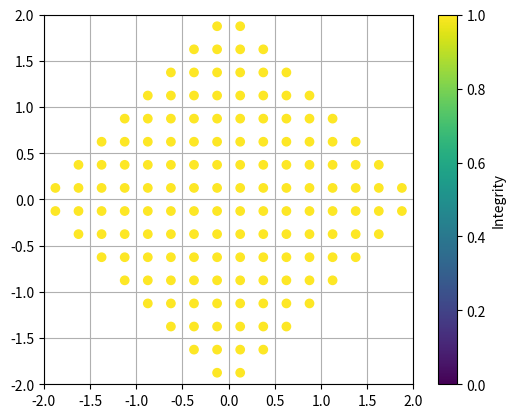
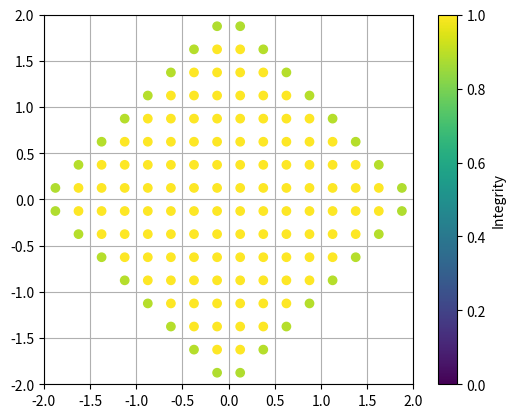
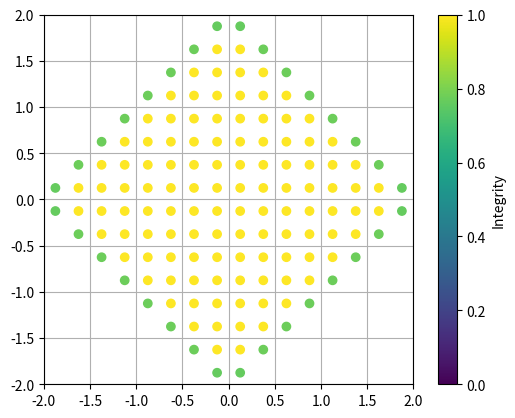
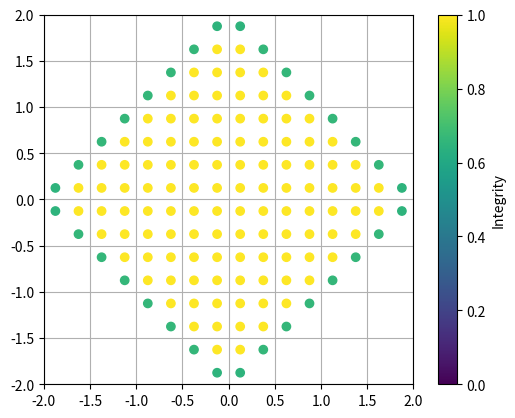
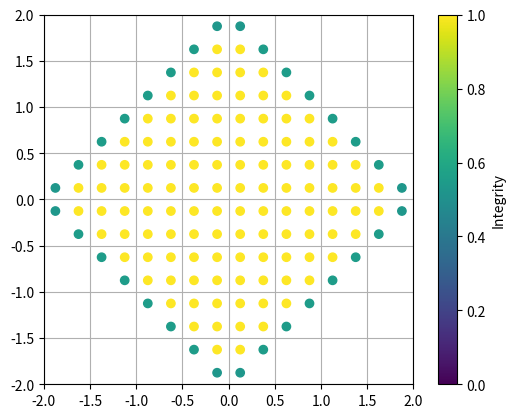
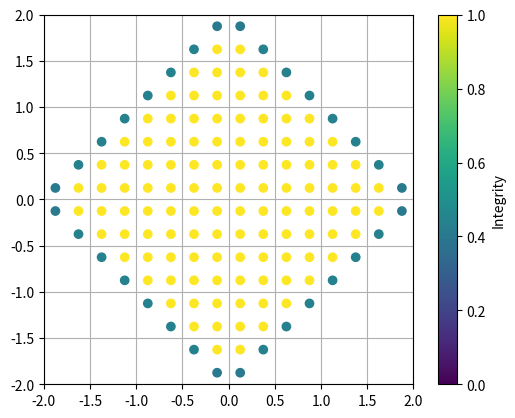
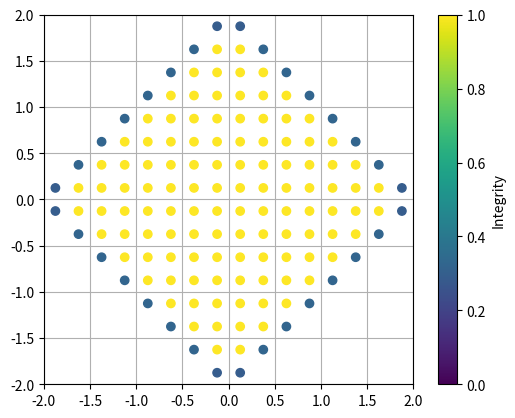
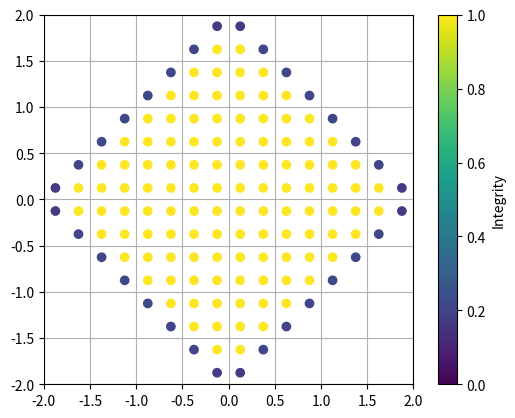
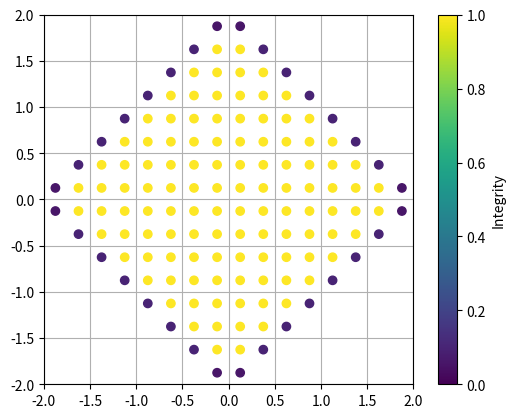
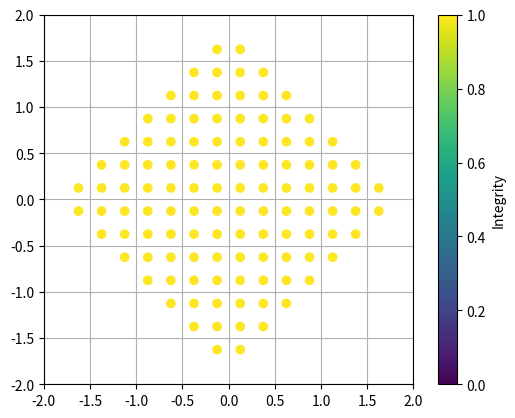
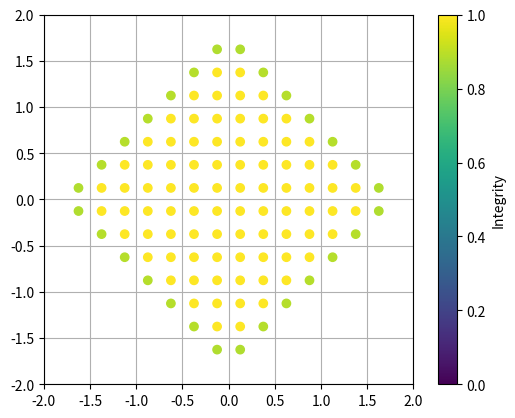
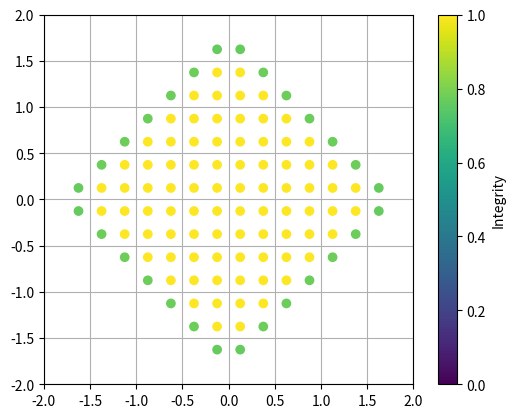
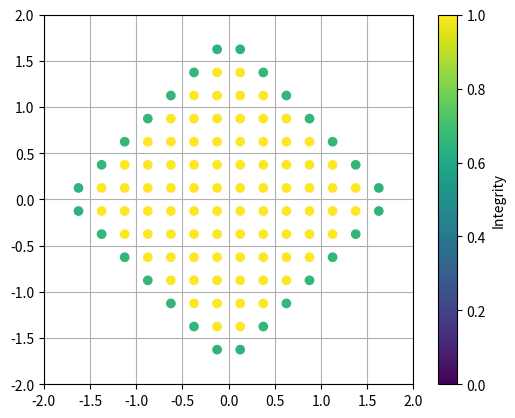
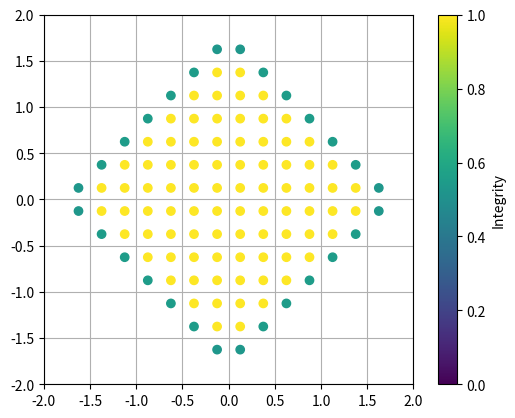
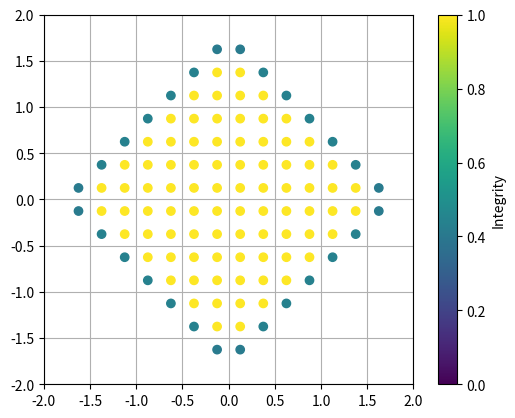

The matplotlib source for these figures, in order:
# %%
"""
Error Prediction Calculations for Isthmus
Ethan Huff (ya boi)
"""

import numpy as np
import matplotlib.pyplot as plt
import pandas as pd
from scipy.spatial import ConvexHull
import sys
import time
import copy

# %%

class Line:
    def __init__(self, endpts, locs=[]):
        self.vertical = 0
        self.endpts = np.array(endpts) # [[x1, y1], [x2, y2]]
        self.a = self.endpts[0] # [x,y]
        self.b = self.endpts[1]
        self.length = np.linalg.norm(self.b - self.a)
        transend = np.transpose(self.endpts)
        self.xlo = np.array([min(transend[0]), min(transend[1])])
        self.xhi = np.array([max(transend[0]), max(transend[1])])
        self.radius = 1e6
        self.theta = np.arctan2((self.b[1] - self.a[1]), (self.b[0] - self.a[0]))
        if len(locs) == 0:
            self.locs = [-1, -1]
        elif len(locs) == 2:
            self.locs = [locs[0], locs[1]]
        else:
            print('ERROR: invalid line endpoint positions')
            sys.exit(1)
        
        self.m = self.bi = 0

        if (abs(self.theta) < 1e-4):
            self.vertical = -1 # horizontal
        elif (abs(abs(self.theta) - np.pi/2) < 1e-4):
            self.vertical = 1 # vertical
        else:
            self.m = (self.b[1] - self.a[1])/(self.b[0] - self.a[0])
            self.bi = self.a[1] - self.m*self.a[0]

        self.vox_refs = []
        self.vox_fracs = []
        self.scalar = 0

    def get_ends(self):
        return self.endpts

    def plot(self, clr):
        ppts = np.transpose([self.a, self.b])
        plt.plot(ppts[0], ppts[1], color=clr)

class Polygon:
    def __init__(self, vertices, lines):
        self.sides = lines
        self.nsides = len(self.sides)

        self.empty_flag = 1
        if len(vertices):
            self.empty_flag = 0
            transverts = np.transpose(vertices)
            self.xlo = np.array([min(transverts[0]), min(transverts[1])])
            self.xhi = np.array([max(transverts[0]), max(transverts[1])])

    @classmethod
    def point_polygon(cls, vertices):
        sides = np.array([Line([vertices[i - 1], vertices[i]]) for i in range(len(vertices))])
        return cls(vertices, sides)

    @classmethod
    def line_polygon(cls, lines):
        vertices = []
        for sd in lines:
            vertices.append(sd.a)
            vertices.append(sd.b)
        return cls(vertices, lines)

    @classmethod
    def regular_polygon(cls, radius, nsides, rot):
        vertices = []
        dtheta = 2*np.pi/nsides
        rad_rot = (np.pi/180)*rot
        for i in range(nsides):
            # angles of corners on this line segment
            theta = np.pi/2 + dtheta*i + rad_rot
            vertices.append([radius*np.cos(theta), radius*np.sin(theta)])
        return cls.point_polygon(vertices)

    def get_perim(self):
        perim = 0
        for line in self.sides:
            perim += np.linalg.norm(line.b - line.a)
        return perim

    # shoelace formula for 2D area of polygon
    def get_polygon_area(self):
        max_y_mag = max(abs(self.xlo[1]), abs(self.xhi[1]))
        area = 0
        for line in self.sides:
            pt1 = line.a + [0, 1.2*max_y_mag]
            pt2 = line.b + [0, 1.2*max_y_mag]
            area += (pt2[1] + pt1[1])*(pt2[0] - pt1[0])
        area *= 0.5
        return abs(area)

    def check_point_inside(self, pt):
        for s in self.sides:
            poly_line = np.append(s.b - s.a, [0])
            point_line = np.append(pt - s.a, [0])
            zcomp = np.cross(poly_line, point_line)[2]
            if (zcomp < -1e-12):
                return 0
        return 1
    
    def plot(self, color):
        for s in self.sides:
            s.plot(color)


class Voxel:
    def __init__(self, x, v_size):
        self.x = np.array(x) # [x,y] of center
        self.size = v_size # side length
        self.type = -1
        self.weight = 0
        self.finalized = False
        self.integrity = 0.0

        crns = [self.x + np.array([-1,-1])*v_size/2,
                self.x + np.array([1,-1])*v_size/2,
                self.x + np.array([1,1])*v_size/2,
                self.x + np.array([-1,1])*v_size/2]
        self.faces = [Voxel_Face(0, crns[3], crns[0]),
                      Voxel_Face(1, crns[1], crns[2]),
                      Voxel_Face(2, crns[0], crns[1]),
                      Voxel_Face(3, crns[2], crns[3])]
        
        self.proj_surfaces = []
        self.proj_area = 0
        self.scalar = 0
        self.cell_ref = None

    def binary_fill(self):
        self.weight = 1 # smoothed volume weight
        self.type = 0
        self.integrity = 1.0

    def plot(self, cl):
        xc = self.x[0]
        yc = self.x[1]
        hv = self.size/2*0.95
        xs = [xc - hv, xc + hv, xc + hv, xc - hv, xc - hv]
        ys = [yc - hv, yc - hv, yc + hv, yc + hv, yc - hv]
        plt.plot(xs, ys, color=cl)

class BareVox:
    def __init__(self, x, integ):
        self.x = x
        self.integrity = integ

class Voxel_Face:
    def __init__(self, tipo, x1, x2):
        # type (tipo) is 0-3: xlo, xhi, ylo, yhi
        self.type = tipo
        # corners in CCW order
        self.xs = [x1, x2]
        # unit outward normal
        self.n = np.zeros(3)
        if self.type == 0:
            self.n[0] = -1
        elif self.type == 1:
            self.n[0] = 1
        elif self.type == 2:
            self.n[1] = -1
        elif self.type == 3:
            self.n[1] = 1
        else:
            print('ERROR: invalid voxel face type {:d}'.format(tipo))
        self.exposed = False

class Cell:
    corner_grid = []
    leaf_cell_lens = []
    full_polygon = None
    grid = None
    def __init__(self, ixlo, ixhi, parent):
        self.ixlo = np.array(ixlo) # [i,j] indices for [x,y] of minimum corner
        self.ixhi = np.array(ixhi) # same for max corner
        self.ncells = self.ixhi - self.ixlo  # [nx, ny] for cells in each direction
        self.cell_len = self.ncells*Cell.leaf_cell_lens # length of cell sides
        self.child_cells = []
        self.subgrid = []
        self.subgrid_in = []
        self.subroot = None
        self.parent = parent

        # bounding box of corner objects, [bottom left, bottom right, top right, top left]
        i_min = self.ixlo[0]
        j_min = self.ixlo[1]
        i_max = self.ixhi[0]
        j_max = self.ixhi[1]
        self.corners = np.array([Cell.corner_grid[j_min][i_min], Cell.corner_grid[j_min][i_max],
                                 Cell.corner_grid[j_max][i_max], Cell.corner_grid[j_max][i_min]])
        self.xlo = self.corners[0].x
        self.xhi = self.corners[2].x
        self.center = (self.xhi + self.xlo)/2
        
        # 1 in , 0 out, -1 mixed
        self.in_flag = -1
        # marching squares topology index
        self.type = -1

        # empty except for leaf cells
        self.borders = [] # edges, used for marching squares interpolation
        self.voxels = []  # list of voxel objects owned by cell
        self.neighbors = []

        if all(self.ncells == 1):
            Cell.grid.cell_grid[ixlo[1]][ixlo[0]] = self
        elif any(self.ncells < 1):
            print('ERROR: fatal error in cell creation')
            exit(1)
        else:
            # split the longer dimension in roughly half
            a_dim = 0 if self.ncells[0] > self.ncells[1] else 1 # x (or y)
            b_dim = 1 if a_dim == 0 else 0            # y (or x)
            delta1 = int(self.ncells[a_dim]/2)    # lower half
            delta2 = self.ncells[a_dim] - delta1  # upper half

            # create lower half cell
            diff = np.zeros(2).astype(int)
            diff[a_dim] = delta1
            diff[b_dim] = self.ncells[b_dim]
            self.child_cells.append(Cell(ixlo, ixlo + diff, self))

            # create upper half cell
            diff[a_dim] = delta2
            self.child_cells.append(Cell(ixhi - diff, ixhi, self))

    @classmethod
    def root_cell(cls, ixlo, grid):
        # reset static variables and reinitialize
        cls.grid = grid
        cls.corner_grid = grid.corners # save the corner objects of entire grid
        cls.leaf_cell_lens = (grid.corners[1][1].x - grid.corners[0][0].x)
        cls.full_polygon = None
        return cls(ixlo, grid.ncells, None)

    @classmethod
    def root_sort_inout(cls, root, polygon):
        cls.full_polygon = polygon
        root.sort_inout(polygon)

    def clip_polyline(self, polyline):
        new_lines = []
        ext_xlo = self.xlo - 1e-15
        ext_xhi = self.xhi + 1e-15
        # check existence of polyline and overall bounding box first
        if not(polyline.empty_flag) and all(polyline.xlo < ext_xhi) and all(polyline.xhi > ext_xlo):
            # line by line
            for sd in polyline.sides:
                # check line bounding box
                if all(sd.xlo < ext_xhi) and all(sd.xhi > ext_xlo):
                    og_line = [sd.a, sd.b]
                    extrema = [min, max]
                    clipped_line = []
                    for i in range(2):
                        if all(og_line[i] > ext_xlo) and all(og_line[i] < ext_xhi):
                            clipped_line.append(og_line[i])
                        else:
                            # check for first intersection on 'i' side
                            intersects = []
                            t_vals = []
                            dx = [sd.b[0] - sd.a[0], sd.b[1] - sd.a[1]]
                            for j in range(2):
                                k = (j + 1) % 2
                                if (abs(dx[j]) > 1e-30):
                                    for xlim in [self.xlo, self.xhi]:
                                        t = (xlim[j] - sd.a[j])/dx[j]
                                        y_int = t*dx[k] + sd.a[k]
                                        if t > 0 and t < 1 and y_int > ext_xlo[k] and y_int < ext_xhi[k]:
                                            t_vals.append(t)
                                            interim = np.ones(2)
                                            interim[j] = xlim[j]
                                            interim[k] = y_int
                                            intersects.append(interim)
                                
                            # select best intersect if any valid
                            if len(intersects):
                                ind = t_vals.index(extrema[i](t_vals))
                                clipped_line.append(intersects[ind])

                    if len(clipped_line) == 2:
                        new_lines.append(Line(clipped_line))
                    # elif len(clipped_line) == 1:
                    #     print('ERROR: failure to clip line to cell')
                    #     exit(1)

        return Polygon.line_polygon(new_lines)

    def sort_inout(self, polyline, inherit=-1):
        new_polyline = polyline
        if inherit == -1:
            # create new polyline with just relevant sections
            new_polyline = self.clip_polyline(polyline)

            # if no polyline -> use full poly to check CENTER point
            if len(new_polyline.sides) < 1:
                self.in_flag = Cell.full_polygon.check_point_inside(self.center)
        else:
            self.in_flag = inherit

        for c in self.child_cells:
            c.sort_inout(new_polyline, inherit=self.in_flag)

        if self.in_flag == -1 and all(self.ncells == 1):
            self.subroot = Subcell.root_cell(self, round(Grid.vox_ratio/Grid.grid_ratio), new_polyline, Cell.full_polygon)

    def add_voxel(self, vox):
        self.voxels.append(vox)
        vox.cell_ref = self

    def plot(self):
        xlo = self.corners[0].x + 0.05*Cell.leaf_cell_lens
        xhi = self.corners[2].x - 0.05*Cell.leaf_cell_lens
        xs = [xlo[0], xhi[0], xhi[0], xlo[0], xlo[0]]
        ys = [xlo[1], xlo[1], xhi[1], xhi[1], xlo[1]]
        ltj = [(0.2,0.2,0.2), (0.8,0.8,0.2), (0.5,0.5,0.2)]
        plt.plot(xs, ys, color=ltj[self.in_flag])

    def set_topology(self):
        self.type = self.corners[3].inside*8 + \
                    self.corners[2].inside*4 + \
                    self.corners[1].inside*2 + \
                    self.corners[0].inside
    
        # available locs of cell edges
        diff = np.array([[ 0.0, -0.5],  # bottom
                         [ 0.5,  0.0],  # right
                         [ 0.0,  0.5],  # top
                         [-0.5,  0.0]]) # left

        # fully outside or inside, no surface; further labels are for inside regions
        if self.type == 0 or self.type == 15:
            self.borders = []

        # two surface elements
        elif self.type == 5 or self.type == 10:
            # bottom left and top right diagonal
            if self.type == 5:
                loc1 = [0, 1]
                loc2 = [2, 3]
            # top left and bottom right diagonal
            elif self.type == 10:
                loc1 = [1, 2]
                loc2 = [3, 0]
            a1 = self.center + self.cell_len*diff[loc1[0]]
            b1 = self.center + self.cell_len*diff[loc1[1]]
            a2 = self.center + self.cell_len*diff[loc2[0]]
            b2 = self.center + self.cell_len*diff[loc2[1]]
            self.borders = [Line([a1, b1], loc1), Line([a2, b2], loc2)]

        # one surface elements
        else:
            # bottom left
            if self.type == 1:
                loc = [0, 3]
            # bottom right
            elif self.type == 2:
                loc = [1, 0]
            # bottom half
            elif self.type == 3:
                loc = [1, 3]
            # top right
            elif self.type == 4:
                loc = [2, 1]
            # right half
            elif self.type == 6:
                loc = [2, 0]
            # all but top left
            elif self.type == 7:
                loc = [2, 3]
            # top left
            elif self.type == 8:
                loc = [3, 2]
            # left half
            elif self.type == 9:
                loc = [0, 2]
            # all but top right
            elif self.type == 11:
                loc = [1, 2]
            # top half
            elif self.type == 12:
                loc = [3, 1]
            # all but bottom right
            elif self.type == 13:
                loc = [0, 1]
            # all but bottom left
            elif self.type == 14:
                loc = [3, 0]
            else:
                print('ERROR: invalid type {} for marching squares cell')
                sys.exit(1)
            a = self.center + self.cell_len*diff[loc[0]]
            b = self.center + self.cell_len*diff[loc[1]]
            self.borders = [Line([a,b], loc)]
        
    def interpolate(self):
        new_borders = []
        thresh = 0.499
        for brd in self.borders:
            loc = brd.locs
            new_endpts = []
            for i in range(2):
                pt_new = [brd.endpts[i][0], brd.endpts[i][1]]
                if loc[i] == 0:
                    corn1 = self.corners[0]
                    corn2 = self.corners[1]
                    x_new = ( (thresh - corn1.frac)/(corn2.frac - corn1.frac) )*(corn2.x[0] - corn1.x[0]) + corn1.x[0]
                    pt_new[0] = x_new
                elif loc[i] == 1:
                    corn1 = self.corners[1]
                    corn2 = self.corners[2]
                    y_new = ( (thresh - corn1.frac)/(corn2.frac - corn1.frac) )*(corn2.x[1] - corn1.x[1]) + corn1.x[1]
                    pt_new[1] = y_new
                elif loc[i] == 2:
                    corn1 = self.corners[2]
                    corn2 = self.corners[3]
                    x_new = ( (thresh - corn1.frac)/(corn2.frac - corn1.frac) )*(corn2.x[0] - corn1.x[0]) + corn1.x[0]
                    pt_new[0] = x_new
                elif loc[i] == 3:
                    corn1 = self.corners[3]
                    corn2 = self.corners[0]
                    y_new = ( (thresh - corn1.frac)/(corn2.frac - corn1.frac) )*(corn2.x[1] - corn1.x[1]) + corn1.x[1]
                    pt_new[1] = y_new
                else:
                    print('ERROR: invalid edge type {}'.format(loc[0]))
                    sys.exit(1)
                new_endpts.append(np.array(pt_new))
            new_borders.append(Line([new_endpts[0], new_endpts[1]], loc))
        self.borders = new_borders


# cells within the leaf cells down to the scale of voxels
class Subcell:
    full_polyline = None
    voxel_ratio = 0
    vox_len = 0
    def __init__(self, ixlo, nvoxs, parent, leaf=None):
        self.ixlo = ixlo
        self.ixhi = ixlo + nvoxs
        self.nvoxs = nvoxs  # [nx, ny] for voxels in each direction
        self.child_cells = []
        self.parent = parent
        self.leaf = leaf
        if leaf == None:
            self.leaf = parent.leaf

        # bounding box of corner objects, [bottom left, bottom right, top right, top left]
        self.xlo = self.leaf.xlo + Subcell.vox_len*self.ixlo
        self.xhi = self.xlo + Subcell.vox_len*self.nvoxs
        self.center = (self.xhi + self.xlo)/2
        
        # 1 in , 0 out, -1 mixed
        self.in_flag = -1

        if all(self.nvoxs == 1):
            self.leaf.subgrid[ixlo[1]][ixlo[0]] = self
        elif any(self.nvoxs < 1):
            print('ERROR: fatal error in subcell creation')
            exit(1)
        else:
            # split the longer dimension in roughly half
            a_dim = 0 if nvoxs[0] > nvoxs[1] else 1 # x (or y)
            b_dim = 1 if a_dim == 0 else 0          # y (or x)
            delta1 = int(self.nvoxs[a_dim]/2)    # lower half
            delta2 = self.nvoxs[a_dim] - delta1  # upper half

            # create lower half cell
            diff = np.zeros(2).astype(int)
            diff[a_dim] = delta1
            diff[b_dim] = self.nvoxs[b_dim]
            self.child_cells.append(Subcell(self.ixlo, diff, self))

            # create upper half cell
            diff[a_dim] = delta2
            self.child_cells.append(Subcell(self.ixhi - diff, diff, self))

    @classmethod
    def root_cell(cls, c_leaf, voxel_ratio, polyline, full_poly):
        cls.full_polyline = full_poly
        cls.voxel_ratio = voxel_ratio
        cls.vox_len = Cell.leaf_cell_lens[0]/voxel_ratio
        c_leaf.subgrid = np.zeros((voxel_ratio, voxel_ratio)).astype(int).tolist()
        new_root = cls(np.array([0,0]), np.array([voxel_ratio, voxel_ratio]), None, leaf=c_leaf)
        new_root.sort_inout(polyline)
        c_leaf.subgrid_in = np.array([[True if c_leaf.subgrid[n][m].in_flag == 1 else False for m in range(voxel_ratio)] for n in range(voxel_ratio)])
        return new_root


    def clip_polyline(self, polyline):
        new_lines = []
        ext_xlo = self.xlo - 1e-15
        ext_xhi = self.xhi + 1e-15
        # check existence of polyline and overall bounding box first
        if not(polyline.empty_flag) and all(polyline.xlo < ext_xhi) and all(polyline.xhi > ext_xlo):
            # line by line
            for sd in polyline.sides:
                # check line bounding box
                if all(sd.xlo < ext_xhi) and all(sd.xhi > ext_xlo):
                    og_line = [sd.a, sd.b]
                    extrema = [min, max]
                    clipped_line = []
                    for i in range(2):
                        if all(og_line[i] > ext_xlo) and all(og_line[i] < ext_xhi):
                            clipped_line.append(og_line[i])
                        else:
                            # check for first intersection on 'i' side
                            intersects = []
                            t_vals = []
                            dx = [sd.b[0] - sd.a[0], sd.b[1] - sd.a[1]]
                            for j in range(2):
                                k = (j + 1) % 2
                                if (abs(dx[j]) > 1e-30):
                                    for xlim in [self.xlo, self.xhi]:
                                        t = (xlim[j] - sd.a[j])/dx[j]
                                        y_int = t*dx[k] + sd.a[k]
                                        if t > 0 and t < 1 and y_int > ext_xlo[k] and y_int < ext_xhi[k]:
                                            t_vals.append(t)
                                            interim = np.ones(2)
                                            interim[j] = xlim[j]
                                            interim[k] = y_int
                                            intersects.append(interim)
                                
                            # select best intersect if any valid
                            if len(intersects):
                                ind = t_vals.index(extrema[i](t_vals))
                                clipped_line.append(intersects[ind])

                    if len(clipped_line) == 2:
                        new_lines.append(Line(clipped_line))
                    # elif len(clipped_line) == 1:
                    #     print('ERROR: failure to clip line to cell')
                    #     exit(1)

        return Polygon.line_polygon(new_lines)

    def sort_inout(self, polyline, inherit=-1):
        new_polyline = polyline
        if inherit == -1:
            # create new polyline with just relevant sections
            new_polyline = self.clip_polyline(polyline)

            # if no polyline -> use full poly to check CENTER point
            if len(new_polyline.sides) < 1 or all(self.nvoxs == 1):
                self.in_flag = Subcell.full_polyline.check_point_inside(self.center)
        else:
            self.in_flag = inherit

        for c in self.child_cells:
            c.sort_inout(new_polyline, inherit=self.in_flag)

class Corner:
    def __init__(self, x):
        self.x = x
        self.inside = -1 # 1 if inside, 0 if outside, -1 if unassigned
        self.frac = 0

class Grid:
    vox_ratio = 0
    grid_ratio = 0
    def __init__(self, polygon, origin, ncells, cell_len, vox_ratio, grid_ratio, scale_flag=True):
        Grid.vox_ratio = vox_ratio
        Grid.grid_ratio = grid_ratio
        self.scale_flag = scale_flag
        self.xlo = origin
        self.xhi = origin + ncells*cell_len
        self.ncells = ncells
        self.cell_len = cell_len
        self.nvox = 0
        self.mc_surf = []

        self.polygon_perim = polygon.get_perim()

        # possible x and y coordinates of corners in grid
        self.ylines = []
        self.xlines=  []
        for j in range(ncells[1] + 1):
            self.ylines.append(self.xlo[1] + self.cell_len*j)
        for i in range(ncells[0] + 1):
            self.xlines.append(self.xlo[0] + self.cell_len*i)

        # create grid corners
        self.corners = []
        for j in range(ncells[1] + 1):
            corner_line = []
            for i in range(ncells[0] + 1):
                cx = self.xlo + self.cell_len*np.array([i,j])
                corner_line.append(Corner(cx))
            self.corners.append(corner_line)

        # recursively create grid cells and reference in grid format
        self.cell_grid = np.zeros((ncells[1], ncells[0])).astype(int).tolist()
        self.root_cell = Cell.root_cell([0, 0], self)

        # sort cells by polygon
        Cell.root_sort_inout(self.root_cell, polygon)

        # set neighbor cells
        nnlim = 1
        for j in range(len(self.cell_grid)):
            for i in range(len(self.cell_grid[j])):
                c_cell = self.cell_grid[j][i]
                for nj in range(j - nnlim, j + nnlim + 1):
                    if nj > -1 and nj < len(self.cell_grid):
                        for ni in range(i - nnlim, i + nnlim + 1):
                            if ni > -1 and ni < len(self.cell_grid[j]):
                                c_cell.neighbors.append(self.cell_grid[nj][ni])

    def create_voxels(self, voxel_ratio):
        voxel_ratio = int(voxel_ratio)
        voxel_size = Cell.leaf_cell_lens[0]/voxel_ratio
        ny = self.root_cell.ncells[1]
        nx = self.root_cell.ncells[0]
        vg = [[Voxel([self.xlo[0] + (i + 0.5)*voxel_size, self.xlo[1] + (j + 0.5)*voxel_size], voxel_size)
               for i in range(nx*voxel_ratio)] for j in range(ny*voxel_ratio)]
        self.vox_grid = np.array(vg)
        for j in range(len(self.cell_grid)):
            for i in range(len(self.cell_grid[j])):
                c_cell = self.cell_grid[j][i]
                # whole cell is inside or outside
                if c_cell.in_flag == 1 or c_cell.in_flag == 0:
                    for n in range(voxel_ratio):
                        for m in range(voxel_ratio):
                            vy = voxel_ratio*j + n
                            vx = voxel_ratio*i + m
                            c_vox = self.vox_grid[vy][vx]
                            if c_cell.in_flag:
                                c_vox.binary_fill()
                                self.nvox += 1
                            c_cell.add_voxel(c_vox)
                # cell is mixed
                else:
                    # split cell into regions like when cell grid was created
                    # return subgrid of voxel_ratio**2 of valid positions
                    subgrid_in = c_cell.subgrid_in
                    for n in range(len(subgrid_in)):
                        for m in range(len(subgrid_in[n])):
                            vy = voxel_ratio*j + n
                            vx = voxel_ratio*i + m
                            c_vox = self.vox_grid[vy][vx]
                            if subgrid_in[n][m]:
                                c_vox.binary_fill()
                                self.nvox += 1
                            c_cell.add_voxel(c_vox)


    def weight_voxels(self, vr):
        # set voxel weights to something other than 0 or -1
        level = 0
        w_max = np.ceil((3*vr/2) - 0.5)
        w_min = np.floor(-(3*vr/2) - 0.5)
        while level <= w_max or (-level - 1) >= w_min:
            t1 = level
            t2 = -level - 1
            for j in range(1, len(self.vox_grid) - 1):
                for i in range(1, len(self.vox_grid[j]) - 1):
                    vox = self.vox_grid[j][i]
                    if vox.finalized == False:
                        if vox.type == t1:
                            # check 4 cardinal neighbors, initially assume surrounded by voxels
                            surrounded = True

                            if self.vox_grid[j][i - 1].type < vox.type:
                                surrounded = False
                            if self.vox_grid[j - 1][i].type < vox.type:
                                surrounded = False
                            if self.vox_grid[j][i + 1].type < vox.type:
                                surrounded = False
                            if self.vox_grid[j + 1][i].type < vox.type:
                                surrounded = False

                            if surrounded:
                                vox.type = t1 + 1
                            else:
                                vox.finalized = True
                        
                        elif vox.type == t2:
                            # check 4 cardinal neighbors, initially assume surrounded by voxels
                            surrounded = True
                            if self.vox_grid[j][i - 1].type > vox.type:
                                surrounded = False
                            if self.vox_grid[j - 1][i].type > vox.type:
                                surrounded = False
                            if self.vox_grid[j][i + 1].type > vox.type:
                                surrounded = False
                            if self.vox_grid[j + 1][i].type > vox.type:
                                surrounded = False

                            if surrounded:
                                vox.type = t2 - 1
                            else:
                                vox.finalized = True
            level += 1
            assert(level < 1000)


        # set weights and find exposed faces
        for j in range(len(self.vox_grid)):
            for i in range(len(self.vox_grid[j])):
                vox = self.vox_grid[j][i]
                dvox = (0.5 + vox.type)
                vox.weight = 0.5*(1 + dvox*(2/(3*vr)))
                vox.weight = min(vox.weight, 1.0)
                vox.weight = max(0.0, vox.weight)
                if vox.type == 0:
                    if i == 0 or self.vox_grid[j][i - 1].type < 0:
                        vox.faces[0].exposed = True
                    if i == len(self.vox_grid[j]) - 1 or self.vox_grid[j][i + 1].type < 0:
                        vox.faces[1].exposed = True
                    if j == 0 or self.vox_grid[j - 1][i].type < 0:
                        vox.faces[2].exposed = True
                    if j == len(self.vox_grid) - 1 or self.vox_grid[j + 1][i].type < 0:
                        vox.faces[3].exposed = True

        # fill corners of cells with voxel mass
        for j in range(len(self.cell_grid)):
            for i in range(len(self.cell_grid[j])):
                c_cell = self.cell_grid[j][i]
                for vox in c_cell.voxels:
                    if vox.weight > 1e-12:
                        # split area between corners
                        # left-right (x axis), then bottom-top (y axis)
                        ylow = [0, 0]
                        for i in range(2):
                            ind = (c_cell.center[i] - (vox.x[i] - 0.5*vox.size))/vox.size
                            if ind > 1.0:
                                ylow[i] = 1.0
                            elif ind < 0:
                                ylow[i] = 0.0
                            else:
                                ylow[i] = ind

                        c_cell.corners[0].frac += vox.weight*(ylow[0]*ylow[1])
                        c_cell.corners[1].frac += vox.weight*((1 - ylow[0])*ylow[1])
                        c_cell.corners[2].frac += vox.weight*((1 - ylow[0])*(1 - ylow[1]))
                        c_cell.corners[3].frac += vox.weight*(ylow[0]*(1 - ylow[1]))
        
        for j in range(len(self.corners)):
            for i in range(len(self.corners[j])):
                c_corn = self.corners[j][i]
                c_corn.frac /= vr**2 # scale area relative to cell
                if c_corn.frac > 0.499:
                    c_corn.inside = 1
                else:
                    c_corn.inside = 0

    # associate each triangle to voxels based on inward normal view of voxel faces
    def voxels_to_surfaces(self):
        total_surf_len = 0
        total_vox_len = 0
        # first assign voxels to each triangle in each cell
        for j in range(len(self.cell_grid)):
            for i in range(len(self.cell_grid[j])):
                c_cell = self.cell_grid[j][i]
                if len(c_cell.borders):
                    # collect all voxels in current and neighboring cells
                    c_voxels = []
                    for neighbor in c_cell.neighbors:
                        for vox in neighbor.voxels:
                            if vox.type == 0:
                                c_voxels.append(vox)
                    
                    # project eligible exposed voxel faces onto triangle plane and test for intersection
                    for t in c_cell.borders:
                        v_refs = []      # voxel ids 
                        v_areas = []    # intersected area
                        t_area = np.linalg.norm(t.b - t.a) # triangle area
                        total_surf_len += t_area
                        ntheta = t.theta - np.pi/2 # outward normal angle
                        t_norm = np.array([np.cos(ntheta), np.sin(ntheta)])
                        for vox in c_voxels:
                            for f in vox.faces:
                                if (f.exposed) and (np.dot(f.n[:2], t_norm) > 0):
                                    proj_f = Line([f.xs[i] - t_norm*np.dot(t_norm, f.xs[i] - t.a) for i in range(2)])
                                    
                                    # start here
                                    #area = np.random.random()*t_area # find area of overlap between projected face and triangle
                                    area = get_intersection_area(proj_f, t)
                                    total_vox_len += area
                                    vox.proj_surfaces.append(t)
                                    vox.proj_surfaces = list(set(vox.proj_surfaces)) # prevent duplicates in list
                                    vox.proj_area += area
                                    v_refs.append(vox)
                                    v_areas.append(area)

                        # collect voxel face areas together
                        for i in range(len(v_refs)):
                            if (v_refs[i] in t.vox_refs):
                                ind = t.vox_refs.index(v_refs[i])
                                t.vox_fracs[ind] += v_areas[i]
                            else:
                                if (v_areas[i] > t_area*1e-6):  #### need to be changed according voxel resolution
                                    t.vox_refs.append(v_refs[i])
                                    t.vox_fracs.append(v_areas[i])

        print('Projected vs. Surf Perimeter Error: {:.2f} %'.format(100*(total_vox_len - total_surf_len)/(total_surf_len)))

        # now normalize scalar fractions by total voxel face area intercepted by the triangle
        low_area = 0
        for t in self.mc_surf:
            t.vox_fracs = np.array(t.vox_fracs)
            total_area = t.vox_fracs.sum()
            if (total_area < 1e-6*np.linalg.norm(t.b - t.a)):  #### need to be changed according voxel resolution   
                low_area += 1
                print('Uh oh, no voxel face area available for this triangle')
                print(t.a)
                print(t.b)
                print(t.vox_fracs)
                print()
            t.vox_fracs = t.vox_fracs / total_area
        if (low_area):
            print('WARNING: {:.1f} % of triangles have (near-)zero area intersected by voxel faces'.format(100*low_area/len(self.mc_surf)))

    # theta_fn is function of theta for the scalar per unit length value
    def apply_scalars(self, theta_fn):
        plt.figure()
        all_thetas = np.linspace(-np.pi, np.pi, 100)
        analytical = theta_fn(all_thetas) + 2
        plt.plot(all_thetas*180/np.pi, analytical, color='black', label='Analytical')

        surf_pts = []
        total_tri_scalar = 0
        total_vox_scalar = 0
        for surf in self.mc_surf:
            centroid = (surf.b + surf.a)/2
            theta = np.arctan2(centroid[1], centroid[0])
            surf.scalar = (theta_fn(theta) + 2)*surf.length
            total_tri_scalar += surf.scalar
            surf_pts.append([theta, surf.scalar/surf.length])
            for i in range(len(surf.vox_refs)):
                vox = surf.vox_refs[i]
                vox.scalar += surf.scalar*surf.vox_fracs[i]
        transsurf = np.transpose(surf_pts)
        plt.scatter(transsurf[0]*180/np.pi, transsurf[1], color='red', marker='x', label='Surface')

        vox_guess = []
        vox_guess2 = []
        vox_guess3 = []
        for j in range(len(self.vox_grid)):
            for i in range(len(self.vox_grid[j])):
                vox = self.vox_grid[j][i]
                total_vox_scalar += vox.scalar
                if vox.type == 0:
                    theta = np.arctan2(vox.x[1], vox.x[0])
                    nexp = sum([f.exposed for f in vox.faces])
                    if vox.proj_area == 0:
                        print('WARNING: vox has no projected area')
                        vox_guess.append([theta, 0])
                    else:
                        if nexp == 1:
                            vox_guess.append([theta, vox.scalar/(vox.proj_area)])
                        elif nexp == 2:
                            vox_guess2.append([theta, vox.scalar/(vox.proj_area)])
                        elif nexp == 3:
                            vox_guess3.append([theta, vox.scalar/(vox.proj_area)])
                        else:
                            print('ERROR: too many exposed faces')
                            exit(1)

        print('Vox vs. Surface Total Scalar Error: {:.2f} %'.format(100*(total_vox_scalar - total_tri_scalar)/(total_tri_scalar)))


        if len(vox_guess):
            transvox_guess = np.transpose(vox_guess)
            plt.scatter(transvox_guess[0]*180/np.pi, transvox_guess[1], color='blue', marker='v', label='Voxel Proj 1')
        if len(vox_guess2):
            transvox_guess = np.transpose(vox_guess2)
            plt.scatter(transvox_guess[0]*180/np.pi, transvox_guess[1], color='blue', marker='o', label='Voxel Proj 2')
        if len(vox_guess3):
            transvox_guess = np.transpose(vox_guess3)
            plt.scatter(transvox_guess[0]*180/np.pi, transvox_guess[1], color='blue', marker='^', label='Voxel Proj 3')
        plt.legend()
        plt.grid()
        plt.xlabel('Centroid Theta')
        plt.ylabel('Scalar per Unit Length')
        plt.xlim(-200, 200)
        plt.title('vr ' + str(self.vox_ratio))

    def ablate(self, v_rate):
        total_tri_scalar = 0
        total_vox_scalar = 0
        # apply mass (area) loss to each voxel
        for surf in self.mc_surf:
            surf.scalar = v_rate*surf.length
            total_tri_scalar += surf.scalar
            for i in range(len(surf.vox_refs)):
                vox = surf.vox_refs[i]
                vox.scalar += surf.scalar*surf.vox_fracs[i]

        for j in range(len(self.vox_grid)):
            for i in range(len(self.vox_grid[j])):
                vox = self.vox_grid[j][i]
                if vox.type == 0:
                    vox.integrity -= vox.scalar/(vox.size**2)
                    if vox.integrity > 0:
                        total_vox_scalar += vox.scalar
                    else:
                        vox.type = -1
                        self.nvox -= 1
                        total_vox_scalar += vox.scalar + vox.integrity*(vox.size**2)
                        vox.integrity = 0
        
        print('Vox vs. Surface Total Scalar Error: {:.2f} %'.format(100*(total_vox_scalar - total_tri_scalar)/(total_tri_scalar)))


    def simple_ms_surface(self):
        ms_perim = 0
        for j in range(len(self.cell_grid)):
            for i in range(len(self.cell_grid[j])):
                c_cell = self.cell_grid[j][i]
                inside = np.array([c_cell.corners[a].frac + 1e-8 < 0.5 for a in range(4)])
                if not(all(inside)) and not(all(~inside)):
                    c_cell.set_topology()
                    c_cell.interpolate()
                    for bd in c_cell.borders:
                        self.mc_surf.append(bd)
                        ms_perim += np.linalg.norm(bd.b - bd.a)
        print('Surf vs. Analytical Perimeter Error: {:.2f} %'.format(100*(ms_perim - self.polygon_perim)/(self.polygon_perim)))


    def save_voxs(self):
        c_voxs = []
        for j in range(len(self.vox_grid)):
            for i in range(len(self.vox_grid[j])):
                vox = self.vox_grid[j][i]
                if vox.type >= 0:
                    c_voxs.append(BareVox(vox.x, vox.integrity))
        return c_voxs
    
    def save_surf(self):
        return copy.deepcopy(self.mc_surf)

    def reset(self):
        for j in range(len(self.vox_grid)):
            for i in range(len(self.vox_grid[j])):
                vox = self.vox_grid[j][i]
                vox.finalized = False
                vox.scalar = 0
                if vox.type < 0:
                    vox.type = -1
                else:
                    vox.type = 0
                for k in range(4):
                    vox.faces[k].exposed = False
        
        for j in range(len(self.corners)):
            for i in range(len(self.corners[j])):
                self.corners[j][i].frac = 0
        for j in range(len(self.cell_grid)):
            for i in range(len(self.cell_grid[j])):
                self.cell_grid[j][i].borders = []
        self.mc_surf.clear()
        BorderData.clear()

    def plot_ms_surface(self):
        for j in range(len(self.cell_grid)):
            for i in range(len(self.cell_grid[j])):
                for ccb in self.cell_grid[j][i].borders:
                    ccb.plot('green')

    def plot_cells(self):
        for cl in range(len(self.cell_grid)):
            for c in range(len(self.cell_grid[cl])):
                self.cell_grid[cl][c].plot()

    def plot_voxels(self):
        for vl in self.vox_grid:
            for v in vl:
                if v.type == 0:
                    v.plot('black')
                elif v.type > 0:
                    v.plot('gray')

# get length of the intersection of two line segments
def get_intersection_area(base, proj):
    diff = base.b - base.a
    base_len = np.linalg.norm(diff)
    if base_len < 1e-20:
        return 0
    ind = 0 if abs(diff[0]) > abs(diff[1]) else 1

    # t of base a is 0, base b is 1
    t_a = (proj.a[ind] - base.a[ind])/diff[ind]
    t_b = (proj.b[ind] - base.a[ind])/diff[ind]

    # check bounding line
    if (t_a < 0 and t_b < 0) or (t_a > 1 and t_b > 1):
        return 0
    else:
    # clip projected line to base line, t = [0, 1]
        t_a = max(t_a, 0)
        t_b = max(t_b, 0)

        t_a = min(t_a, 1)
        t_b = min(t_b, 1)
        t_diff = abs(t_b - t_a)
        return t_diff*base_len

# minimum distance of point x to any part of a line segment
def line_hausdorff_distance(line, x):
    ax = np.append(x - line.a, [0])
    ab = np.append(line.b - line.a, [0])
    line_length = np.linalg.norm(ab)
    cross = np.cross(ax, ab)
    frac = np.dot(ax, ab)/line_length**2
    if frac < 0:
        c_dist = np.linalg.norm(ax)
        c_norm = -ax/c_dist
    elif frac > 1:
        vec = np.append(x - line.b, [0])
        c_dist = np.linalg.norm(vec)
        c_norm = -vec/c_dist
    else:
        norm_cross = np.linalg.norm(cross)
        if norm_cross < 1e-10:
            c_dist = 0
            c_norm = np.zeros(3)
        else:
            c_dist = norm_cross/line_length
            bign = np.cross(ab, cross)
            c_norm = -bign/np.linalg.norm(bign)

    return c_dist, c_norm, cross


# minimum distance of point x to any part of the polygon
def polygon_hausdorff_distance(polyline, x):
    dist = 1e12
    norm = [0,0,0]
    for line in polyline:
        c_dist, c_norm, cross = line_hausdorff_distance(line, x)
        
        if c_dist < abs(dist):
            dist = c_dist
            if cross[2] > 0:
                dist *= -1
            norm = [c_norm[i] for i in range(3)]
    return dist, norm

def get_ms_dt(t0):
    return 1000*(time.time() - t0)

def get_dt(t0):
    return time.time() - t0

def plot_geometry(grid, polygon):
    plt.figure()
    plt.gca().set_aspect('equal')
    polygon.plot('red')
    # grid.plot_cells()
    grid.plot_voxels()
    grid.plot_ms_surface()
    plt.grid()
    lbs = np.linspace(-2, 2, 5).astype(int)
    plt.xticks(ticks=lbs, labels=lbs)
    plt.yticks(ticks=lbs, labels=lbs)
    plt.ylim(-2.5,2.5)
    plt.xlim(-2.5,2.5)
    plt.xlabel('x')
    plt.ylabel('y')

class BorderData:
    bad_inside_new = []
    bad_outside_new = []

    def clear():
        BorderData.bad_inside_new = []
        BorderData.bad_outside_new = []      

def run_case(shape_key, grid_ratio, voxel_ratio):
    circumradius = 2
    
    print('GR: {:d}, VR: {:d}:'.format(grid_ratio, voxel_ratio))
    t0 = time.time()

    shape = shape_dict[shape_key]
    polygon = Polygon.regular_polygon(circumradius, shape[0], shape[1])

    l_c = circumradius/grid_ratio
    ncr = (int(1.2*circumradius/l_c + 1)*np.ones(2)).astype(int)
    origin = -ncr*l_c
    ncells = 2*ncr

    grid = Grid(polygon, origin, ncells, l_c, voxel_ratio, grid_ratio)

    # create voxelized surface from polygon
    grid.create_voxels(voxel_ratio/grid_ratio)
    grid.weight_voxels()

    # get a (simplified) marching squares surface from voxel grid
    grid.simple_ms_surface()

    # divide voxels among surface elements
    grid.voxels_to_surfaces()

    grid.apply_scalars(np.cos)
    plot_geometry(grid, polygon)


    # find all voxels outside of MS generated surface
    # assume shape is not so weird that it slides in between voxels, so layer by layer works
    done = False
    it = 0
    nbvox = 0
    out_bvox = 0
    csd = []
    vox_flat = grid.vox_grid.flatten()
    while done == False and it < 300:
        vox_layer = [vox for vox in vox_flat if vox.type == it]
        layer_out_bvox = 0
        for vox in vox_layer:
            dist, norm = polygon_hausdorff_distance(grid.mc_surf, vox.x)
            if it == 0:
                csd.append(dist)
                nbvox += 1
            if dist < 0:
                layer_out_bvox += 1
        out_bvox += layer_out_bvox
        it += 1
        if layer_out_bvox == 0:
            done = True

    signed_hausdorff = np.array(csd)/circumradius
    BorderData.bad_outside_new.append(100*out_bvox/nbvox)
    
    # find all non-voxels inside of MS generated surface
    done = False
    it = -1
    in_bvox = 0
    while done == False and abs(it) < 300:
        vox_layer = [vox for vox in vox_flat if vox.type == it]
        layer_in_bvox = 0
        for vox in vox_layer:
            dist, norm = polygon_hausdorff_distance(grid.mc_surf, vox.x)
            if dist > 0:
                layer_in_bvox += 1
        in_bvox += layer_in_bvox
        it -= 1
        if layer_in_bvox == 0:
            done = True

    print('Percent border voxels misplaced: {:.2f} %'.format(100*(in_bvox + out_bvox)/nbvox))
    print()
    BorderData.bad_inside_new.append(100*in_bvox/nbvox)

    tf = time.time() - t0
    tsc = 1000*tf/(len(grid.cell_grid)*len(grid.cell_grid[0]))
    print('\tTime for case: {:.2f} s ({:.2f} ms per cell)'.format(tf, tsc))
    print('Min: {:.2f} Max: {:.2f}'.format(min(signed_hausdorff), max(signed_hausdorff)))
    print()

    return signed_hausdorff

def plot_ablate(bvoxs):
    plt.figure()
    plt.gca().set_aspect('equal')
    xs = []
    ys = []
    cs = []
    for bv in bvoxs:
        xs.append(bv.x[0])
        ys.append(bv.x[1])
        cs.append(bv.integrity)
    scatter = plt.scatter(xs, ys, c=cs)
    plt.colorbar(scatter, label='Integrity')
    plt.clim(0,1)
    plt.grid()
    plt.xlim(-2,2)
    plt.ylim(-2,2)

def violin_settings(v_plot, hue):
    for box in v_plot['bodies']:
        box.set_color(hue)
        box.set_alpha(0.7)
    v_plot['cmedians'].set_color('black')
    v_plot['cmins'].set_color('black')
    v_plot['cmaxes'].set_color('black')
    v_plot['cbars'].set_color('black')

shape_dict = {'tri0'   : (3, 0),
              'quad0'  : (4, 0),
              'quad45' : (4, 45),
              'pent0'  : (5, 0),
              'triac0': (30, 0)}
# technically 30 sided is triacontagon, tridecagon is 13
shape_data = list(shape_dict.keys())
ablate = True

if ablate:
    shps = ['quad0'] #, 'quad45']
    for s_name in shps:
        vox_its = []
        surf_its = []

        vr = 8
        gr = 8
        steps = 15

        circumradius = 2
        shape = shape_dict[s_name]
        polygon = Polygon.regular_polygon(circumradius, shape[0], shape[1])
        l_c = circumradius/gr
        ncr = (int(1.2*circumradius/l_c + 1)*np.ones(2)).astype(int)
        origin = -ncr*l_c
        ncells = 2*ncr

        grid = Grid(polygon, origin, ncells, l_c, vr, gr)

        # create voxelized structure from polygon
        grid.create_voxels(vr/gr)

        vox_its = []
        surf_its = []
        for t in range(steps):
            # 1. generate surface from voxels
            grid.weight_voxels(vr/gr)
            grid.simple_ms_surface()
            cvoxs = grid.save_voxs()
            plot_ablate(cvoxs)
            vox_its.append(cvoxs)
            surf_its.append(grid.save_surf())

            # 2. find surface quantities from fluid
            # vol_rate: area removal per length of surface element per ts, or depth recession per ts
            vol_rate = 2e-2

            # 3. assign voxels to surface elements
            grid.voxels_to_surfaces()

            # 4. ablate solid
            grid.ablate(vol_rate)
            print('{} voxels remain\n'.format(grid.nvox))
            if grid.nvox == 0:
                break
            # clear grid data for next iteration
            grid.reset()

else:
    grid_ratio = [2, 4] #, 8, 16, 32, 64]
    voxel_ratio = [2, 4, 8] #, 16, 32, 64]
    s_name = 'pent0'
    new_out_border = []
    new_in_border = []
    for vr in voxel_ratio:
        new_hdd = []
        osamp = []
        nsamp = []
        for gr in grid_ratio:
            if vr >= gr:
                new_hdd.append(run_case(s_name, gr, vr))
        new_out_border.append(BorderData.bad_outside_new)
        new_in_border.append(BorderData.bad_inside_new)
        BorderData.clear()

        if len(new_hdd):
            plt.figure()
            sfac = 2
            # normalize
            good_lim = 0.5/vr
            newhddp = [(x - good_lim)/good_lim for x in new_hdd]
            poss = np.linspace(0, len(new_hdd), len(new_hdd), endpoint=False)*2
            sh1 = plt.violinplot(newhddp, positions=poss, showmedians=True)
            violin_settings(sh1, 'red')

            g_xlo = -1
            g_xhi = (len(grid_ratio) - 1)*sfac + 1
            plt.plot([g_xlo, g_xhi], [-1]*2, color='black', linestyle='dashed')
            xs = np.linspace(0, len(grid_ratio), len(grid_ratio), endpoint=False)*2
            plt.plot([g_xlo, g_xhi], [1]*2, color='black', linestyle='dashed')
            plt.plot([g_xlo, g_xhi], [0]*2, color='black')
            plt.grid()
            plt.xticks(xs, grid_ratio)
            plt.title(s_name + ' haus vr {:d}'.format(vr))
            plt.xlabel('Circumradius / Cell Length')
            plt.ylabel('Normalized Hausdorff Distance')
            plt.xlim(g_xlo, g_xhi)
            plt.ylim(-5, 2)


    plt.figure()
    bn_colors = ['blue', 'green', 'purple', 'orange', 'red', 'grey', 'black', 'brown', 'magenta', 'cyan']
    for i in range(len(new_out_border)):
        xs = np.linspace(0, len(new_out_border[i]), len(new_out_border[i]), endpoint=False)
        vr = str(voxel_ratio[i])
        plt.plot(xs, np.array(new_out_border[i]) + new_in_border[i], color=bn_colors[i], linestyle='dashed', label=vr + ' VR New')
    xs = np.linspace(0, len(grid_ratio), len(grid_ratio), endpoint=False)
    plt.xticks(xs, grid_ratio)
    plt.xlabel('Circumradius / Cell Length')
    plt.ylabel('Percent of Misplaced Border Voxels')
    plt.grid()
    plt.legend()

    shape = shape_dict[s_name]
    polygon = Polygon.regular_polygon(2, shape[0], shape[1])
    p_area = polygon.get_polygon_area()
    plt.figure()
    bn_colors = ['blue', 'green', 'purple', 'orange', 'red', 'grey', 'black', 'brown', 'magenta', 'cyan']
    for i in range(len(new_out_border)):
        xs = np.linspace(0, len(new_out_border[i]), len(new_out_border[i]), endpoint=False)
        vr = voxel_ratio[i]
        # 2 is circumradius
        vox_area = (2/vr)**2
        plt.plot(xs, 100*vox_area*(np.array(new_out_border[i]) + new_in_border[i])/p_area, color=bn_colors[i], label=str(vr) + ' VR New', marker='x')
    xs = np.linspace(0, len(grid_ratio), len(grid_ratio), endpoint=False)
    plt.xticks(xs, grid_ratio)
    plt.xlabel('Circumradius / Cell Length')
    plt.ylabel('Percent Polygon Area Bad Border')
    plt.grid()
    plt.legend()

# %%
